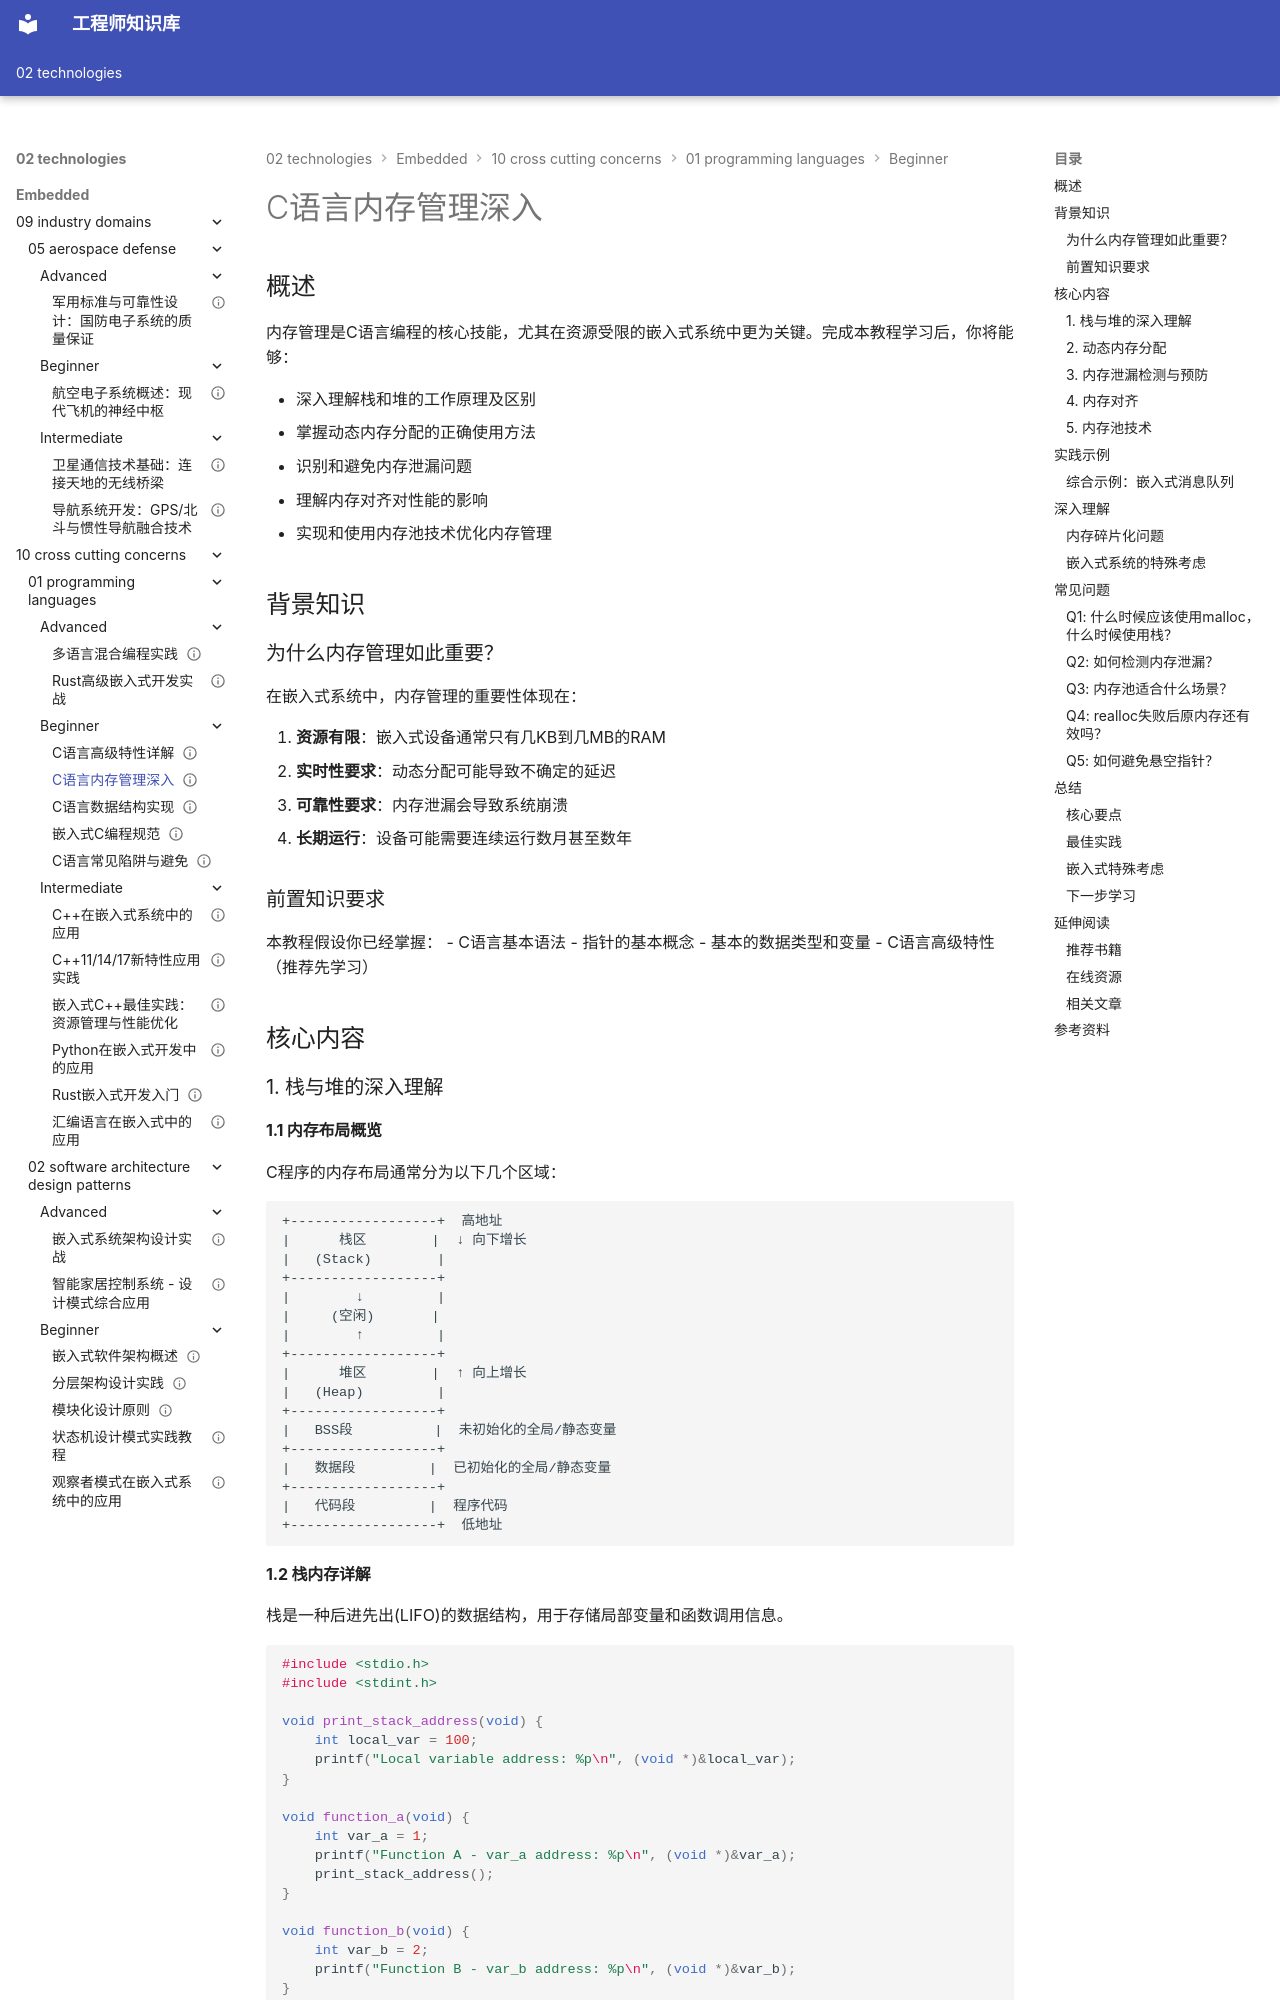

repository: Vuiora/knowledge-os · page: 02-technologies/embedded/10-cross-cutting-concerns/01-programming-languages/beginner/02-c-memory-management/index.html · generator: mkdocs

---
title: "C语言内存管理深入"
description: "深入讲解C语言内存管理机制，包括栈与堆的区别、动态内存分配、内存泄漏检测、内存对齐优化和内存池技术，帮助嵌入式开发者编写高效可靠的代码"
slug: "c-memory-management"

# 分类信息
domain: "横切关注点"
module: "编程语言"
content_type: "tutorial"
skill_level: "beginner"

# 标签和关联
tags:
  - C语言
  - 内存管理
  - 动态分配
  - 内存泄漏
  - 内存池
prerequisites:
  - "c-advanced-features"
related_contents: []

# 学习信息
estimated_time: 75
difficulty_score: 4

# 作者和版本
author: "嵌入式知识平台"
author_id: ""
created_at: "2024-01-15"
updated_at: "2024-01-15"
version: "1.0"

# 语言和本地化
language: "zh-CN"
translations: []

# 状态和可见性
status: "published"
is_featured: false
is_premium: false

# SEO和元数据
keywords:
  - C语言内存管理
  - 栈和堆
  - 动态内存分配
  - 内存泄漏
  - 内存对齐
  - 内存池
cover_image: ""
---


# C语言内存管理深入


## 概述

内存管理是C语言编程的核心技能，尤其在资源受限的嵌入式系统中更为关键。完成本教程学习后，你将能够：

- 深入理解栈和堆的工作原理及区别
- 掌握动态内存分配的正确使用方法
- 识别和避免内存泄漏问题
- 理解内存对齐对性能的影响
- 实现和使用内存池技术优化内存管理

## 背景知识

### 为什么内存管理如此重要？

在嵌入式系统中，内存管理的重要性体现在：

1. **资源有限**：嵌入式设备通常只有几KB到几MB的RAM
2. **实时性要求**：动态分配可能导致不确定的延迟
3. **可靠性要求**：内存泄漏会导致系统崩溃
4. **长期运行**：设备可能需要连续运行数月甚至数年

### 前置知识要求

本教程假设你已经掌握：
- C语言基本语法
- 指针的基本概念
- 基本的数据类型和变量
- C语言高级特性（推荐先学习）

## 核心内容

### 1. 栈与堆的深入理解

#### 1.1 内存布局概览

C程序的内存布局通常分为以下几个区域：

```
+------------------+  高地址
|      栈区        |  ↓ 向下增长
|   (Stack)        |
+------------------+
|        ↓         |
|     (空闲)       |
|        ↑         |
+------------------+
|      堆区        |  ↑ 向上增长
|   (Heap)         |
+------------------+
|   BSS段          |  未初始化的全局/静态变量
+------------------+
|   数据段         |  已初始化的全局/静态变量
+------------------+
|   代码段         |  程序代码
+------------------+  低地址
```
